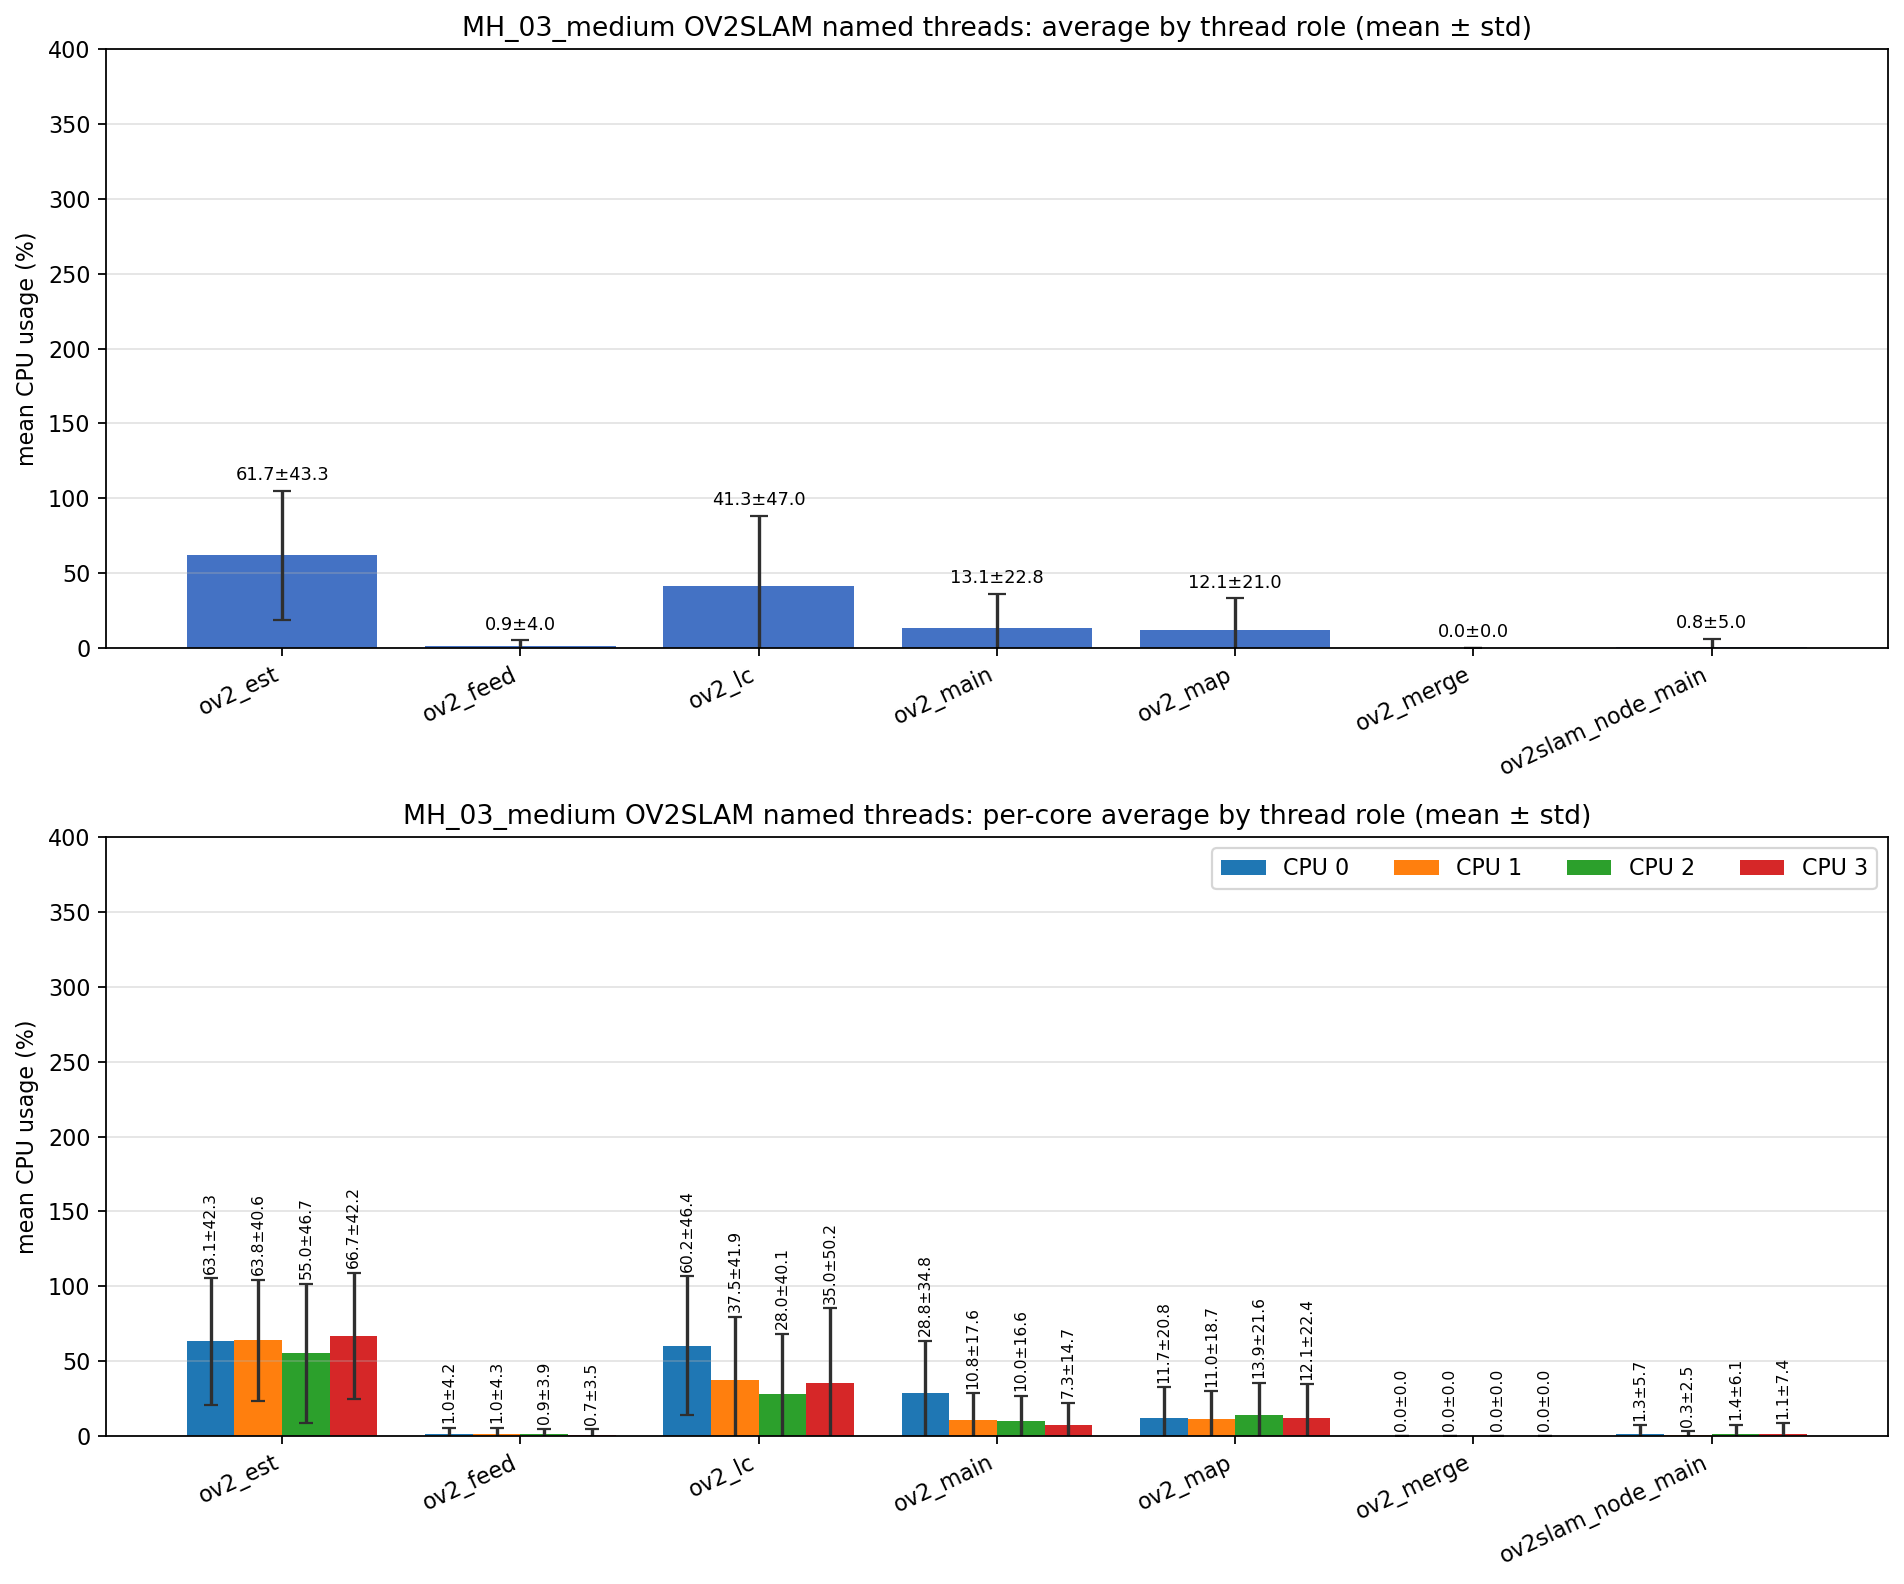

The data file committed next to this chart (first rows):
role, unique_tid_count, sample_count, mean_cpu_all, std_cpu_all, mean_cpu_core_0, mean_cpu_core_1, mean_cpu_core_2, mean_cpu_core_3, std_cpu_core_0, std_cpu_core_1, std_cpu_core_2, std_cpu_core_3
ov2_est, 1, 2828, 61.72, 43.32, 63.09, 63.78, 55.01, 66.66, 42.27, 40.56, 46.74, 42.25
ov2_feed, 1, 2828, 0.917, 3.983, 1.031, 1.013, 0.884, 0.711, 4.178, 4.261, 3.898, 3.484
ov2_lc, 1, 3152, 41.31, 47.03, 60.23, 37.48, 27.95, 35.04, 46.37, 41.94, 40.11, 50.17
ov2_main, 8, 16024, 13.11, 22.81, 28.75, 10.79, 10.04, 7.270, 34.81, 17.56, 16.56, 14.74
ov2_map, 1, 3152, 12.07, 21.01, 11.66, 11.04, 13.87, 12.11, 20.77, 18.75, 21.57, 22.37
ov2_merge, 222, 1245, 0.000, 0.000, 0.000, 0.000, 0.000, 0.000, 0.000, 0.000, 0.000, 0.000
ov2slam_node_main, 1, 4318, 0.784, 5.048, 1.267, 0.336, 1.431, 1.086, 5.735, 2.535, 6.053, 7.387
